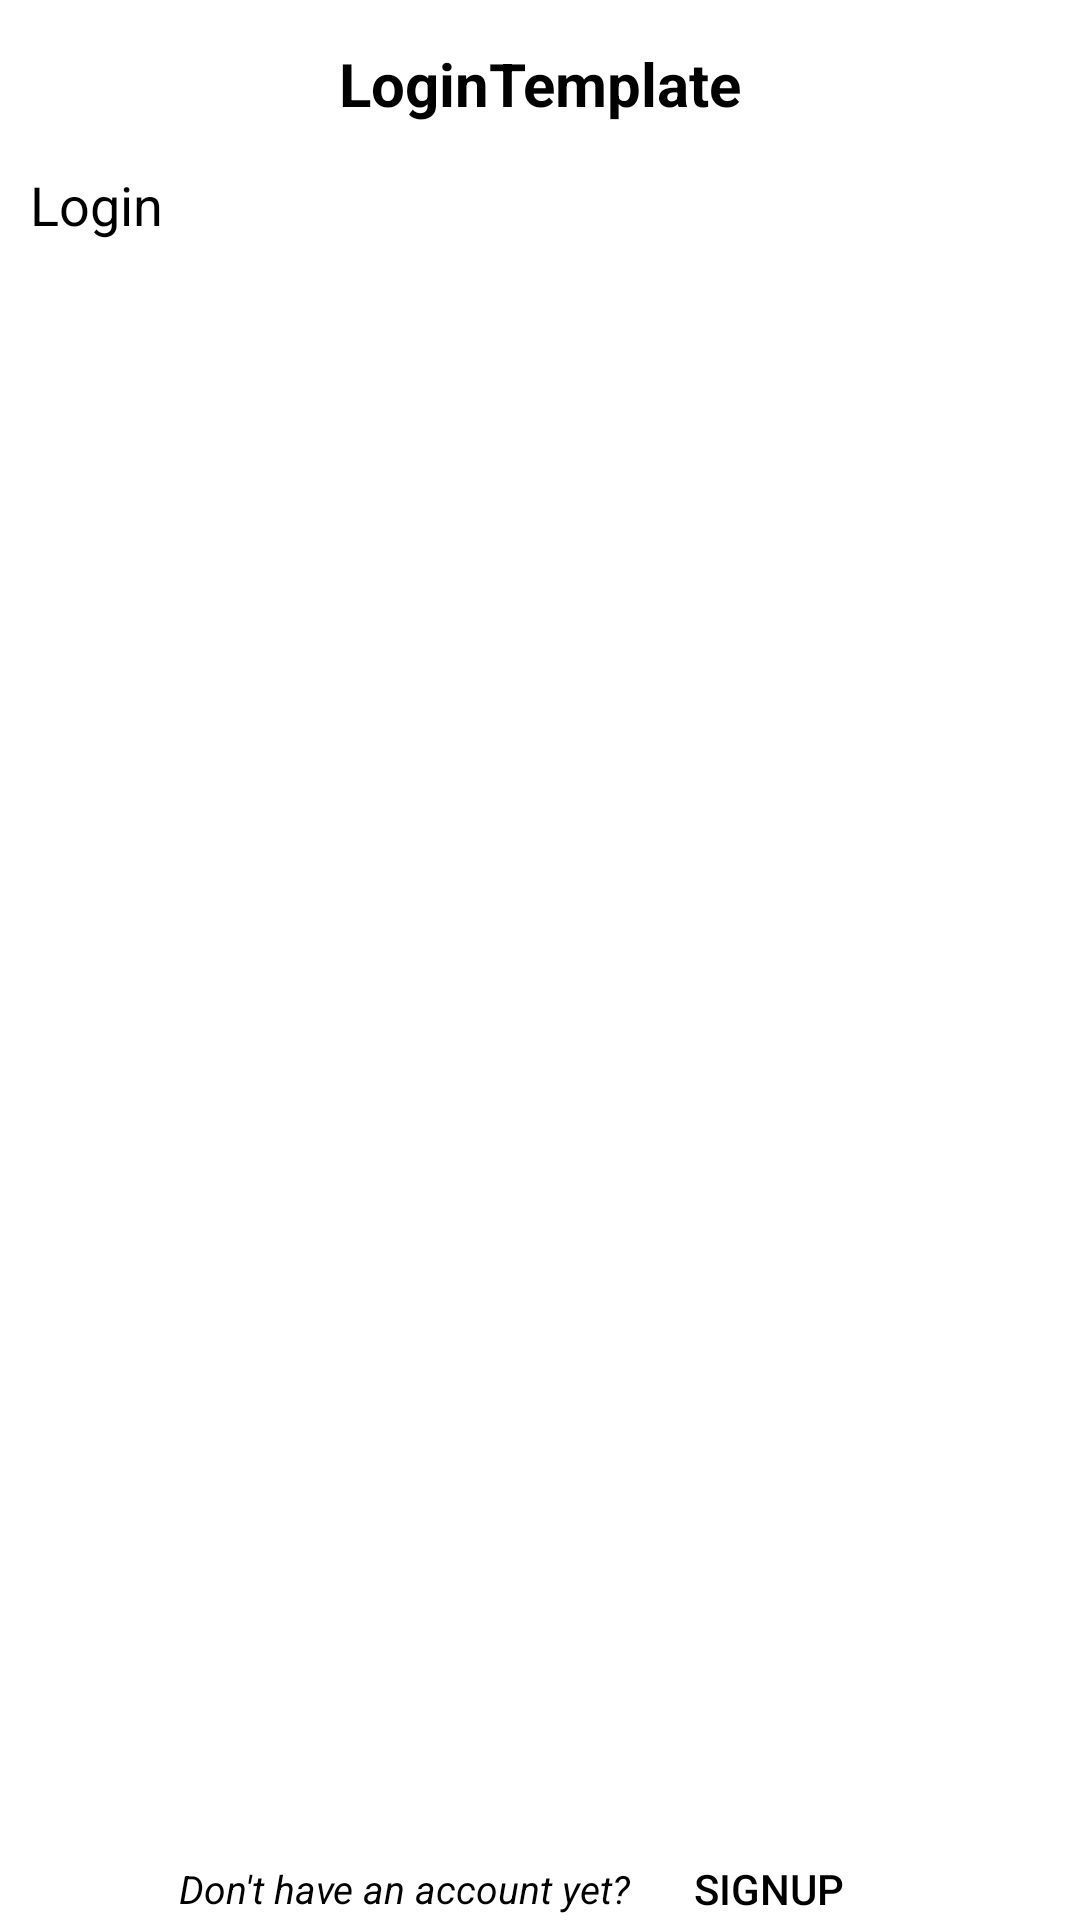

The Android layout XML behind this screen, and the referenced resources:
<!-- AndroidManifest.xml: application theme Theme.LoginTemplate -->
<!-- res/layout/activity_login.xml -->
<?xml version="1.0" encoding="utf-8"?>

<androidx.constraintlayout.widget.ConstraintLayout xmlns:android="http://schemas.android.com/apk/res/android"
    xmlns:app="http://schemas.android.com/apk/res-auto"
    xmlns:tools="http://schemas.android.com/tools"
    android:layout_width="match_parent"
    android:layout_height="match_parent"
    tools:context=".LoginActivity">

    <androidx.appcompat.widget.Toolbar
        android:id="@+id/toolbar_login"
        android:layout_width="0dp"
        android:layout_height="wrap_content"
        android:contentInsetStart="0dp"
        android:contentInsetLeft="0dp"
        android:contentInsetEnd="0dp"
        android:contentInsetRight="0dp"
        android:theme="@style/ThemeOverlay.AppCompat.ActionBar"
        app:contentInsetEnd="0dp"
        app:contentInsetLeft="0dp"
        app:contentInsetRight="0dp"
        app:contentInsetStart="0dp"
        app:layout_constraintEnd_toEndOf="parent"
        app:layout_constraintStart_toStartOf="parent"
        app:layout_constraintTop_toTopOf="parent">

        <TextView
            android:id="@+id/toolbar_title"
            android:layout_width="match_parent"
            android:layout_height="wrap_content"
            android:gravity="center_horizontal"
            android:text="@string/app_name"
            android:textColor="@color/black"
            android:textSize="20sp"
            android:textStyle="bold" />

    </androidx.appcompat.widget.Toolbar>

    <TextView
        android:id="@+id/text_view_header_login"
        android:layout_width="0dp"
        android:layout_height="wrap_content"
        android:layout_marginStart="10dp"
        android:layout_marginEnd="10dp"
        android:text="@string/login"
        android:textColor="@color/black"
        android:textSize="18sp"
        app:layout_constraintEnd_toEndOf="parent"
        app:layout_constraintStart_toStartOf="parent"
        app:layout_constraintTop_toBottomOf="@id/toolbar_login" />

    <FrameLayout
        android:id="@+id/frame_layout_login"
        android:layout_width="match_parent"
        android:layout_height="wrap_content"
        android:layout_marginTop="10dp"
        app:layout_constraintBottom_toTopOf="@id/linear_layout_login"
        app:layout_constraintEnd_toEndOf="parent"
        app:layout_constraintStart_toStartOf="parent"
        app:layout_constraintTop_toBottomOf="@+id/text_view_header_login" />

    <LinearLayout
        android:id="@+id/linear_layout_login"
        android:layout_width="0dp"
        android:layout_height="wrap_content"
        android:gravity="center"
        android:orientation="horizontal"
        android:padding="1dp"
        app:layout_constraintBottom_toBottomOf="parent"
        app:layout_constraintEnd_toEndOf="parent"
        app:layout_constraintStart_toStartOf="parent">

        <TextView
            android:id="@+id/text_view_footer_login"
            android:layout_width="wrap_content"
            android:layout_height="wrap_content"
            android:layout_marginEnd="2dp"
            android:text="@string/don_t_have_an_account_yet"
            android:textColor="@color/black"
            android:textSize="13sp"
            android:textStyle="italic"
            app:layout_constraintBottom_toBottomOf="parent" />

        <Button
            android:id="@+id/button_signup_login"
            android:layout_width="wrap_content"
            android:layout_height="wrap_content"
            android:background="@android:color/transparent"
            android:minHeight="0dp"
            android:text="@string/signup"
            android:textColor="@color/black"
            android:textSize="14sp" />

    </LinearLayout>

</androidx.constraintlayout.widget.ConstraintLayout>
<!-- resources referenced by this layout -->
<resources>
  <string name="app_name">LoginTemplate</string>
  <string name="don_t_have_an_account_yet">Don\'t have an account yet?</string>
  <string name="login">Login</string>
  <string name="signup">Signup</string>
  <style name="Theme.LoginTemplate" parent="Theme.MaterialComponents.DayNight.NoActionBar">
          
          <item name="colorPrimary">@color/purple_500</item>
          <item name="colorPrimaryVariant">@color/purple_700</item>
          <item name="colorOnPrimary">@color/white</item>
          
          <item name="colorSecondary">@color/teal_200</item>
          <item name="colorSecondaryVariant">@color/teal_700</item>
          <item name="colorOnSecondary">@color/black</item>
          
          <item name="android:statusBarColor" tools:targetApi="l">?attr/colorPrimaryVariant</item>
          
      </style>
  <!-- not gathered from this repository: default colours our renderer supplied (Android Studio template values) -->
  <color name="purple_500">#FF6200EE</color>
  <color name="purple_700">#FF3700B3</color>
  <color name="teal_200">#FF03DAC5</color>
  <color name="teal_700">#FF018786</color>
  <color name="black">#FF000000</color>
  <color name="white">#FFFFFFFF</color>
</resources>
